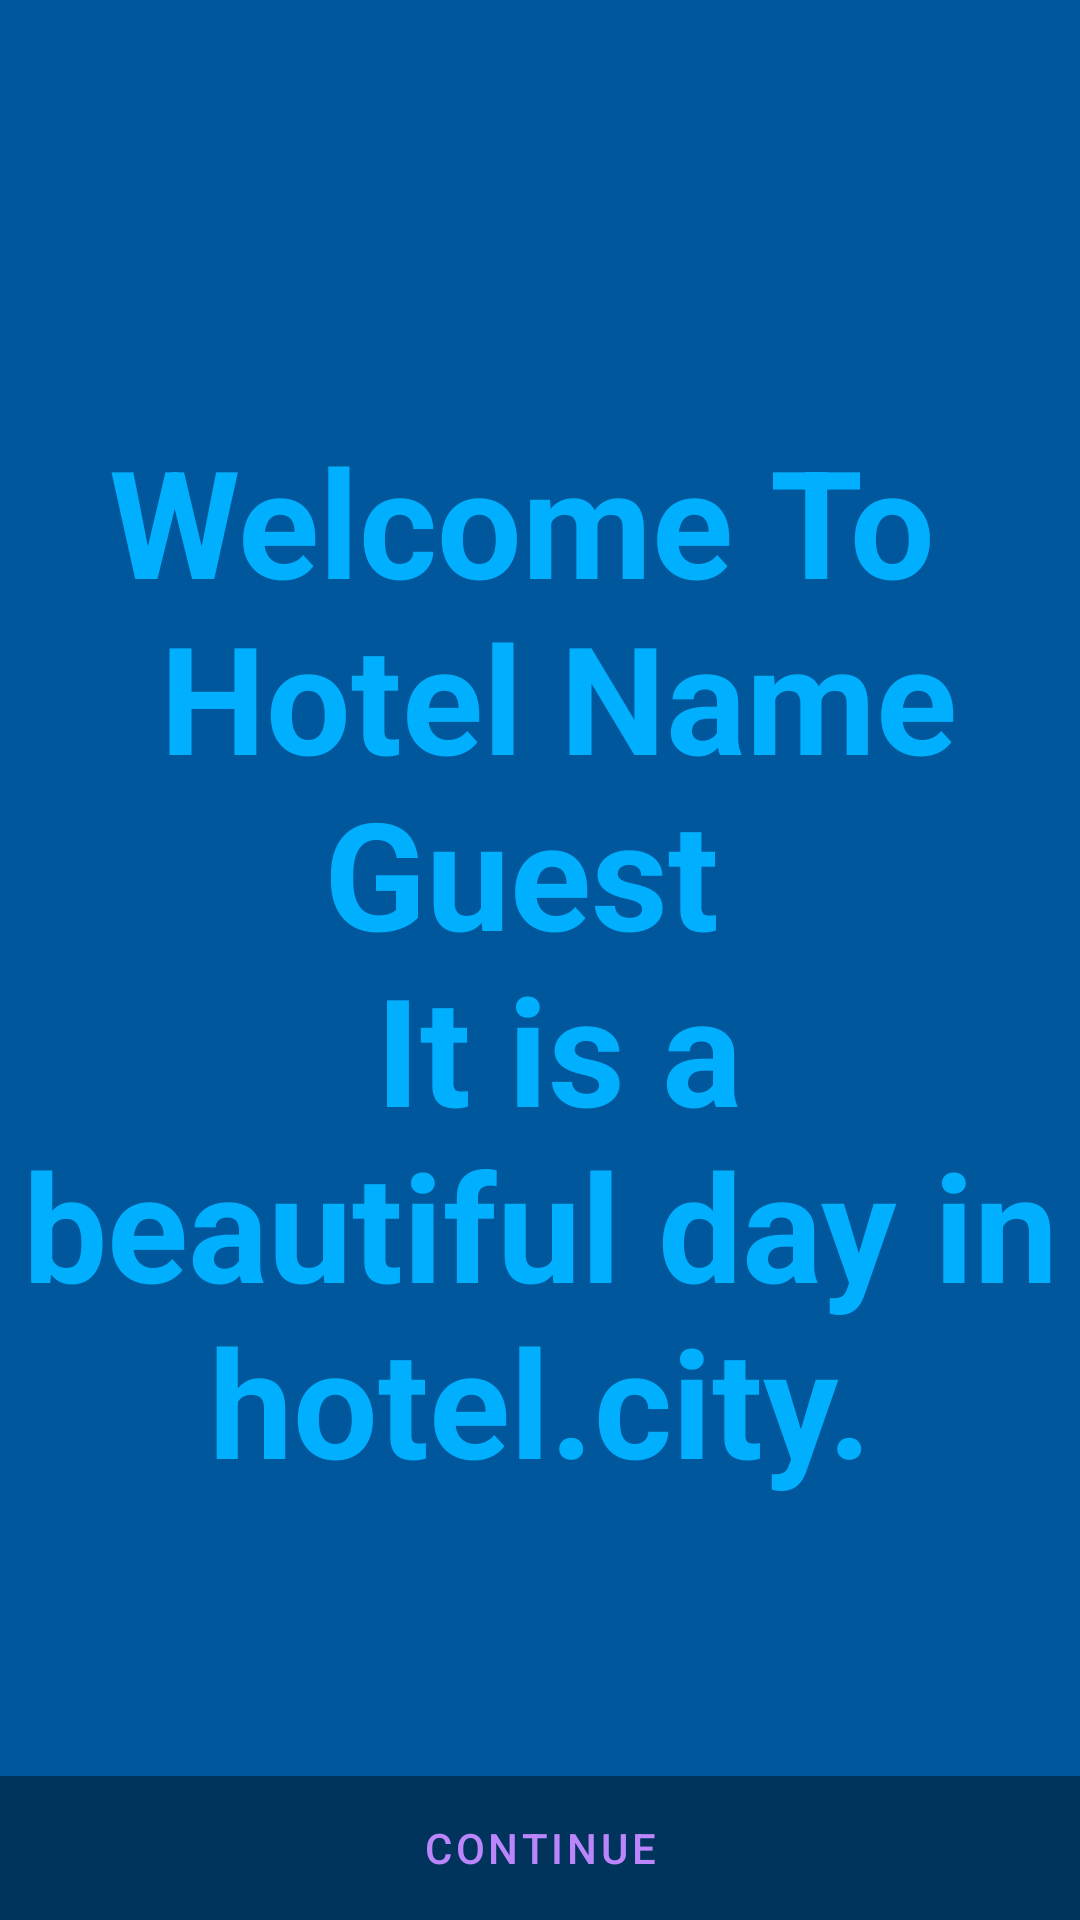

Here is an Android app screen rendered from its layout file. Give the layout XML and the strings, colors and styles it references.
<!-- AndroidManifest.xml: application theme Theme.PortierTechnology -->
<!-- res/layout/activity_fullscreen.xml -->
<?xml version="1.0" encoding="utf-8"?>
<FrameLayout xmlns:android="http://schemas.android.com/apk/res/android"
    xmlns:tools="http://schemas.android.com/tools"
    android:layout_width="match_parent"
    android:layout_height="match_parent"
    android:background="?attr/fullscreenBackgroundColor"
    android:theme="@style/ThemeOverlay.PortierTechnology.FullscreenContainer"
    tools:context=".HomeActivity">

    <TextView
        android:id="@+id/fullscreen_content"
        android:layout_width="match_parent"
        android:layout_height="match_parent"
        android:gravity="center"
        android:keepScreenOn="true"
        android:text="@string/dummy_content"
        android:textColor="?attr/fullscreenTextColor"
        android:textSize="50sp"
        android:textStyle="bold" />

    
    <FrameLayout
        android:layout_width="match_parent"
        android:layout_height="match_parent"
        android:fitsSystemWindows="true">

        <LinearLayout
            android:id="@+id/fullscreen_content_controls"
            style="@style/Widget.Theme.PortierTechnology.ButtonBar.Fullscreen"
            android:layout_width="match_parent"
            android:layout_height="wrap_content"
            android:layout_gravity="bottom|center_horizontal"
            android:orientation="horizontal"
            tools:ignore="UselessParent">

            <Button
                android:id="@+id/dummy_button"
                style="?android:attr/buttonBarButtonStyle"
                android:layout_width="0dp"
                android:layout_height="wrap_content"
                android:layout_weight="1"
                android:text="@string/dummy_button" />

        </LinearLayout>
    </FrameLayout>

</FrameLayout>
<!-- resources referenced by this layout -->
<resources>
  <string name="dummy_button">Continue</string>
  <string name="dummy_content">Welcome To \n Hotel Name Guest \n It is a beautiful day in hotel.city. </string>
  <style name="ThemeOverlay.PortierTechnology.FullscreenContainer" parent="">
          <item name="fullscreenBackgroundColor">@color/light_blue_900</item>
          <item name="fullscreenTextColor">@color/light_blue_A400</item>
      </style>
  <style name="Widget.Theme.PortierTechnology.ButtonBar.Fullscreen" parent="">
          <item name="android:background">@color/black_overlay</item>
          <item name="android:buttonBarStyle">?android:attr/buttonBarStyle</item>
      </style>
  <style name="Theme.PortierTechnology" parent="Theme.MaterialComponents.DayNight.NoActionBar">
          
          <item name="colorPrimary">@color/purple_200</item>
          <item name="colorPrimaryVariant">@color/purple_700</item>
          <item name="colorOnPrimary">@color/black</item>
          
          <item name="colorSecondary">@color/teal_200</item>
          <item name="colorSecondaryVariant">@color/teal_200</item>
          <item name="colorOnSecondary">@color/black</item>
          
          <item name="android:statusBarColor" tools:targetApi="l">?attr/colorPrimaryVariant</item>
          
      </style>
  <color name="light_blue_900">#FF01579B</color>
  <color name="light_blue_A400">#FF00B0FF</color>
  <color name="black_overlay">#66000000</color>
  <color name="purple_200">#FFBB86FC</color>
  <color name="purple_700">#FF3700B3</color>
  <color name="black">#FF000000</color>
  <color name="teal_200">#FF03DAC5</color>
</resources>
